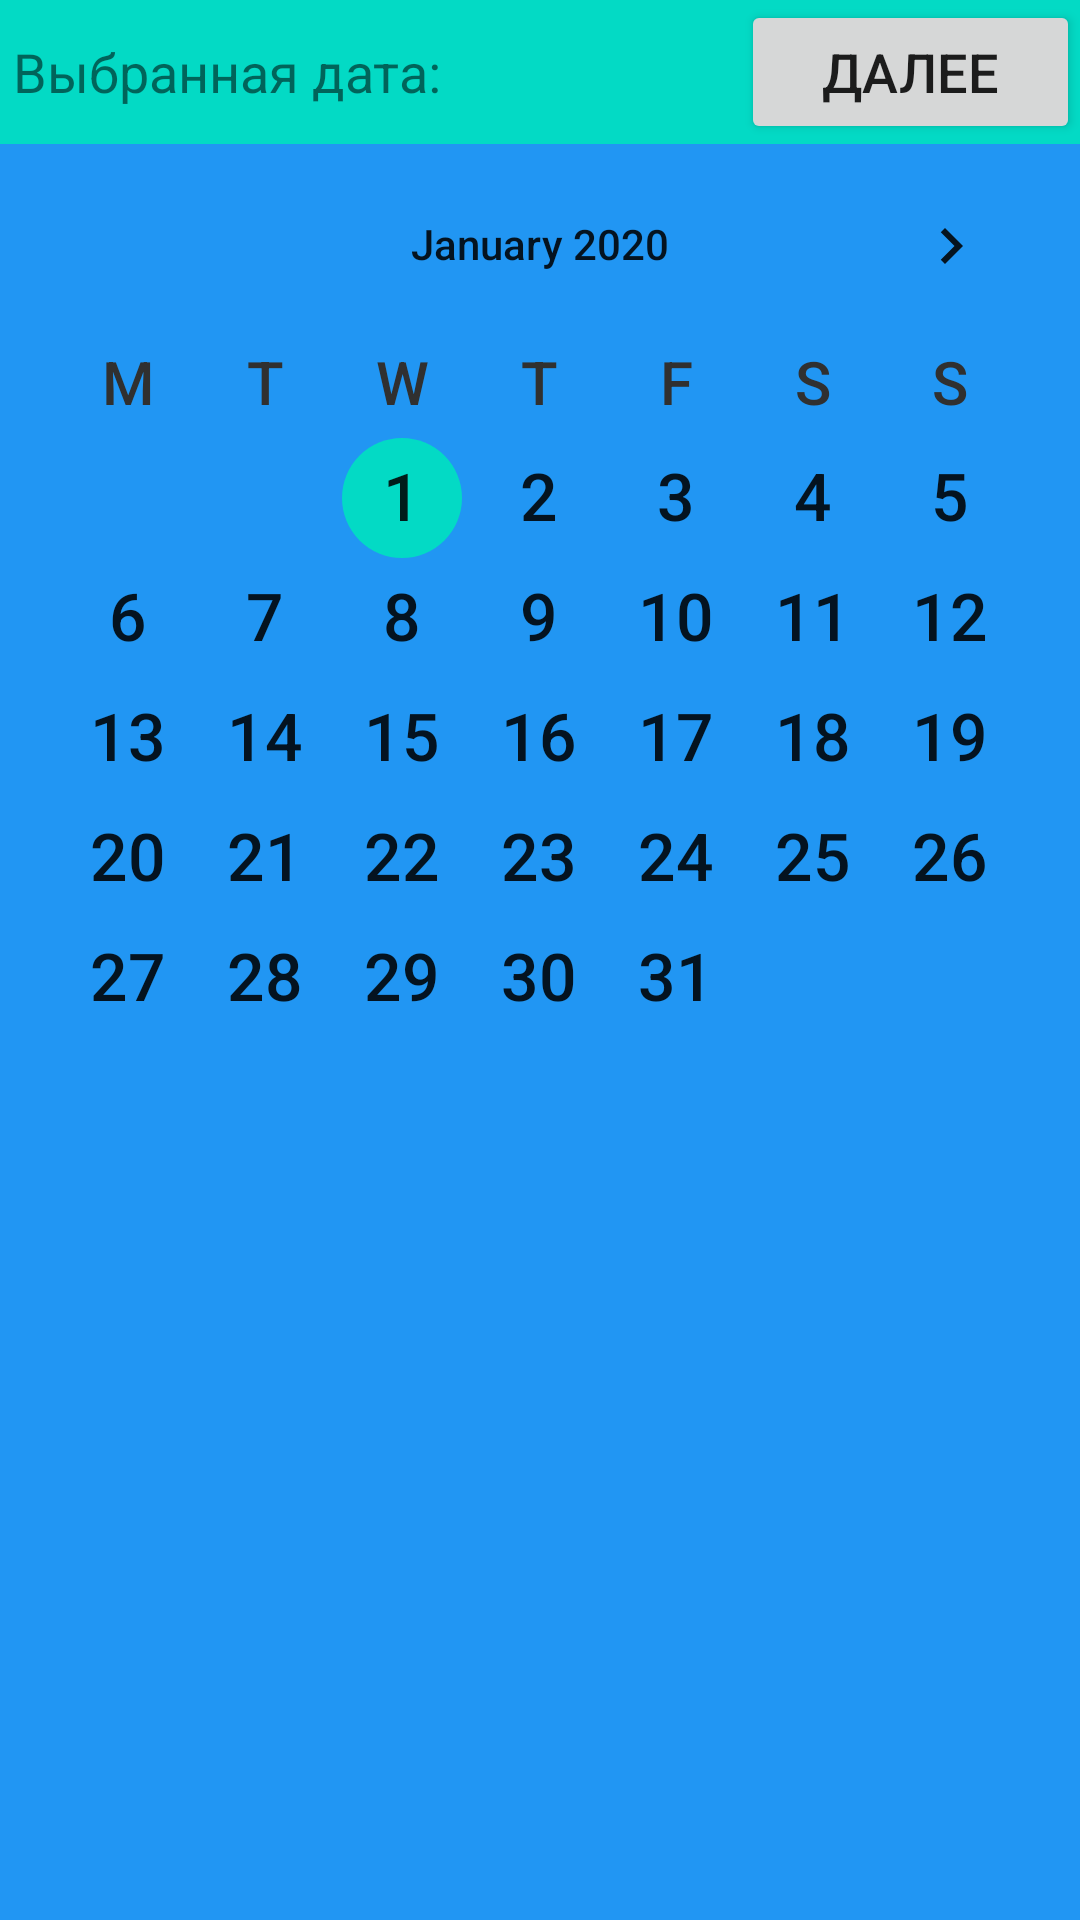

The Android layout XML behind this screen, and the referenced resources:
<!-- AndroidManifest.xml: application theme AppTheme -->
<!-- res/layout/activity_calendar.xml -->
<?xml version="1.0" encoding="utf-8"?>
<androidx.constraintlayout.widget.ConstraintLayout xmlns:android="http://schemas.android.com/apk/res/android"
    xmlns:app="http://schemas.android.com/apk/res-auto"
    xmlns:tools="http://schemas.android.com/tools"
    android:id="@+id/activity_calendar"
    android:layout_width="match_parent"
    android:layout_height="match_parent"
    android:background="@color/colorAccent"
    tools:context=".CalendarActivity">

    <LinearLayout
        android:layout_width="match_parent"
        android:layout_height="match_parent"
        android:orientation="vertical">

        <LinearLayout
            android:layout_width="match_parent"
            android:layout_height="wrap_content"
            android:orientation="horizontal"
            tools:layout_editor_absoluteY="338dp"
            android:weightSum="100">

            <TextView
                android:id="@+id/chosenDate"
                android:layout_width="wrap_content"
                android:layout_height="wrap_content"
                android:layout_weight="40"
                android:text="@string/chosen_date"
                android:textSize="18sp" />

            <TextView
                android:id="@+id/currDate"
                android:layout_width="wrap_content"
                android:layout_height="wrap_content"
                android:layout_weight="40"
                android:textSize="18sp" />

            <Button
                android:id="@+id/btnCont"
                android:layout_width="wrap_content"
                android:layout_height="wrap_content"
                android:layout_weight="20"
                android:text="@string/btn_cont"
                android:onClick="onClick"
                android:textSize="18sp" />
        </LinearLayout>

        <CalendarView
            android:id="@+id/calendarView"
            android:layout_width="match_parent"
            android:layout_height="match_parent"
            android:layout_gravity="center"
            android:background="#2196F3"
            android:dateTextAppearance="@android:style/TextAppearance.Large"
            android:firstDayOfWeek="2"
            android:minDate="01/01/2020"
            android:weekDayTextAppearance="@style/CalendarWeeks" />

    </LinearLayout>

</androidx.constraintlayout.widget.ConstraintLayout>
<!-- resources referenced by this layout -->
<resources>
  <color name="colorAccent">#03DAC5</color>
  <string name="btn_cont">Далее</string>
  <string name="chosen_date">" "Выбранная дата:</string>
  <style name="CalendarWeeks">
          <item name="android:textColor">#FF303030</item>
          <item name="android:textSize">20sp</item>
  
          <item name="android:shadowColor">#ffffff</item>
          <item name="android:shadowDx">1</item>
          <item name="android:shadowDy">2</item>
          <item name="android:shadowRadius">3</item>
      </style>
  <style name="AppTheme" parent="Theme.AppCompat.Light.DarkActionBar">
          
          <item name="colorPrimary">@color/colorPrimary</item>
          <item name="colorPrimaryDark">@color/colorPrimaryDark</item>
          <item name="colorAccent">@color/colorAccent</item>
      </style>
  <color name="colorPrimary">#6200EE</color>
  <color name="colorPrimaryDark">#3700B3</color>
</resources>
